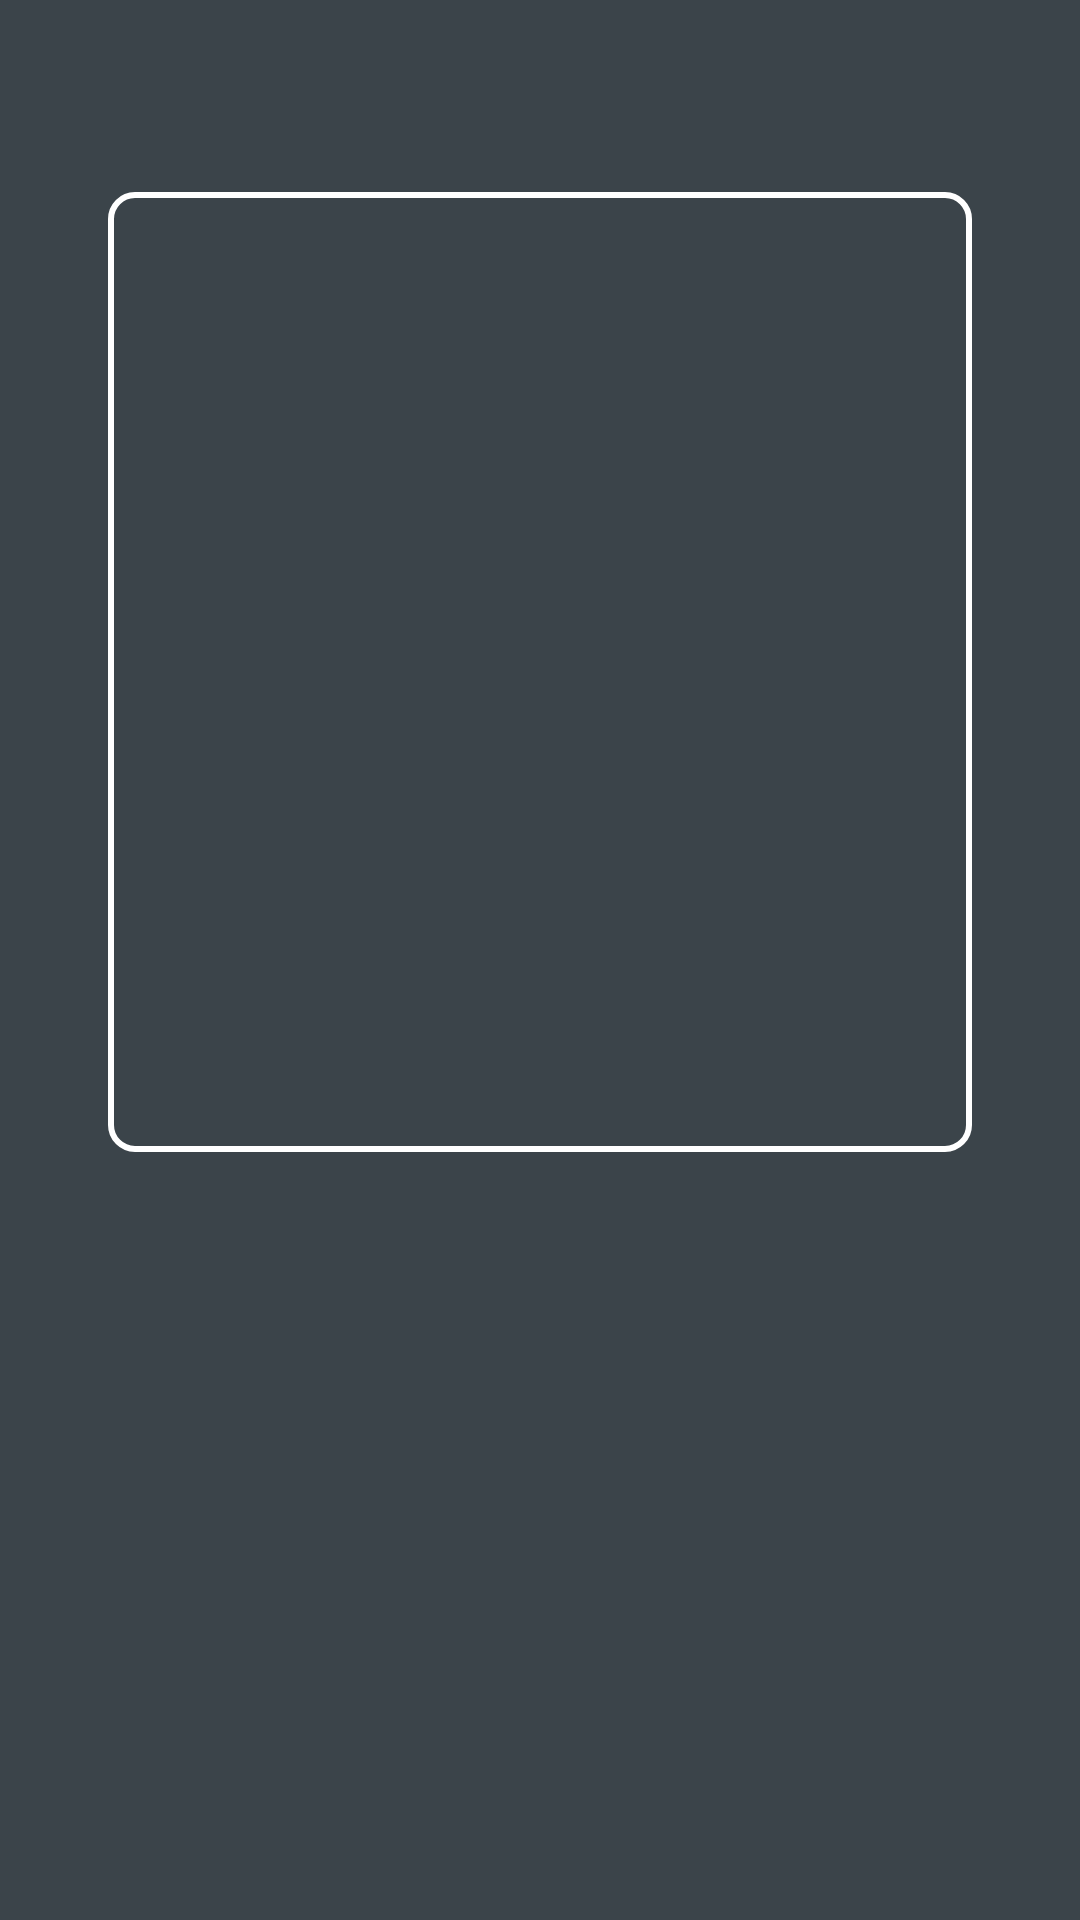

Android layout source for this screen:
<!-- AndroidManifest.xml: application theme Theme.TempleteProject -->
<!-- res/layout/activity_saved_wifi.xml -->
<?xml version="1.0" encoding="utf-8"?>
<androidx.constraintlayout.widget.ConstraintLayout xmlns:android="http://schemas.android.com/apk/res/android"
    android:layout_width="match_parent"
    android:layout_height="match_parent"
    xmlns:app="http://schemas.android.com/apk/res-auto">

    <androidx.constraintlayout.widget.Guideline
        android:id="@+id/guideline"
        android:layout_width="0dp"
        android:layout_height="0dp"
        android:orientation="vertical"
        app:layout_constraintGuide_percent="0.1" />

    <androidx.constraintlayout.widget.Guideline
        android:id="@+id/guideline3"
        android:layout_width="0dp"
        android:layout_height="0dp"
        android:orientation="vertical"
        app:layout_constraintGuide_percent="0.9" />

    <androidx.constraintlayout.widget.Guideline
        android:id="@+id/guideline4"
        android:layout_width="0dp"
        android:layout_height="0dp"
        app:layout_constraintGuide_percent="0.1"
        android:orientation="horizontal" />

    <androidx.constraintlayout.widget.Guideline
        android:id="@+id/guideline5"
        app:layout_constraintGuide_percent="0.6"
        android:layout_width="0dp"
        android:layout_height="0dp"
        android:orientation="horizontal" />

    <LinearLayout
        android:layout_width="0dp"
        android:layout_height="0dp"
        android:background="@drawable/bg_line"
        app:layout_constraintBottom_toBottomOf="@+id/list"
        app:layout_constraintEnd_toStartOf="@+id/guideline3"
        app:layout_constraintStart_toStartOf="@+id/guideline"
        app:layout_constraintTop_toTopOf="@+id/guideline4" />

    <ListView
        android:id="@+id/list"
        android:layout_width="0dp"
        android:layout_height="0dp"
        android:divider="@color/transparent"
        android:padding="10dp"
        app:layout_constraintBottom_toTopOf="@+id/guideline5"
        app:layout_constraintEnd_toStartOf="@+id/guideline3"
        app:layout_constraintStart_toStartOf="@+id/guideline"
        app:layout_constraintTop_toTopOf="@+id/guideline4" />

    <ImageButton
        android:id="@+id/link_button"
        android:layout_width="100dp"
        android:layout_height="50dp"
        android:background="@drawable/bg"
        android:contentDescription="@string/share"
        android:padding="15dp"
        android:scaleType="fitCenter"
        android:layout_marginTop="30dp"
        android:src="@drawable/link"
        android:visibility="invisible"
        app:layout_constraintEnd_toStartOf="@+id/guideline3"
        app:layout_constraintStart_toStartOf="@+id/guideline"
        app:layout_constraintTop_toTopOf="@+id/guideline5" />


    <androidx.cardview.widget.CardView
        android:id="@+id/card"
        android:layout_width="150dp"
        android:layout_height="0dp"
        android:layout_margin="20dp"
        android:background="@color/background"
        android:elevation="20dp"
        android:visibility="invisible"
        app:cardCornerRadius="10dp"
        app:layout_constraintBottom_toBottomOf="parent"
        app:layout_constraintEnd_toStartOf="@+id/guideline3"
        app:layout_constraintStart_toStartOf="@+id/guideline"
        app:layout_constraintTop_toBottomOf="@+id/link_button">

        <ImageView
            android:id="@+id/qr"
            android:layout_width="match_parent"
            android:layout_height="match_parent"
            android:background="@color/background"
            android:contentDescription="@string/share"
            android:scaleType="centerCrop" />
    </androidx.cardview.widget.CardView>


</androidx.constraintlayout.widget.ConstraintLayout>
<!-- resources referenced by this layout -->
<resources>
  <color name="background">#FF3B444A</color>
  <color name="transparent">#00000000</color>
  <!-- drawable bg (drawable) -->
  <?xml version="1.0" encoding="utf-8"?>
  <shape xmlns:android="http://schemas.android.com/apk/res/android">
  
      <corners android:radius="8dp" />
  
      <solid android:color="@color/white" />
  
  
  </shape>
  <!-- drawable bg_line (drawable) -->
  <?xml version="1.0" encoding="utf-8"?>
  <shape xmlns:android="http://schemas.android.com/apk/res/android">
  
      <corners android:radius="8dp" />
  
      <stroke android:color="@color/white" android:width="2dp" />
  
  
  </shape>
  <string name="share">Share</string>
  <style name="Theme.TempleteProject" parent="Theme.MaterialComponents.DayNight.NoActionBar">
          <item name="colorPrimary">@color/white</item>
          <item name="colorPrimaryVariant">@color/purple_700</item>
          <item name="button_colors">@color/white</item>
          <item name="colorOnPrimary">@color/white</item>
          <item name="colorSecondary">@color/teal_200</item>
          <item name="colorSecondaryVariant">@color/teal_700</item>
          <item name="colorOnSecondary">@color/black</item>
          <item name="android:navigationBarColor">@color/black</item>
          <item name="android:windowFullscreen">true</item>
          <item name="android:windowBackground">@color/background</item>
          <item name="android:statusBarColor">?attr/colorPrimaryVariant</item>
          <item name="android:windowDisablePreview">true</item>
      </style>
  <color name="white">#FFFFFFFF</color>
  <color name="purple_700">#FF3700B3</color>
  <color name="teal_200">#FF03DAC5</color>
  <color name="teal_700">#FF018786</color>
  <color name="black">#FF000000</color>
</resources>
